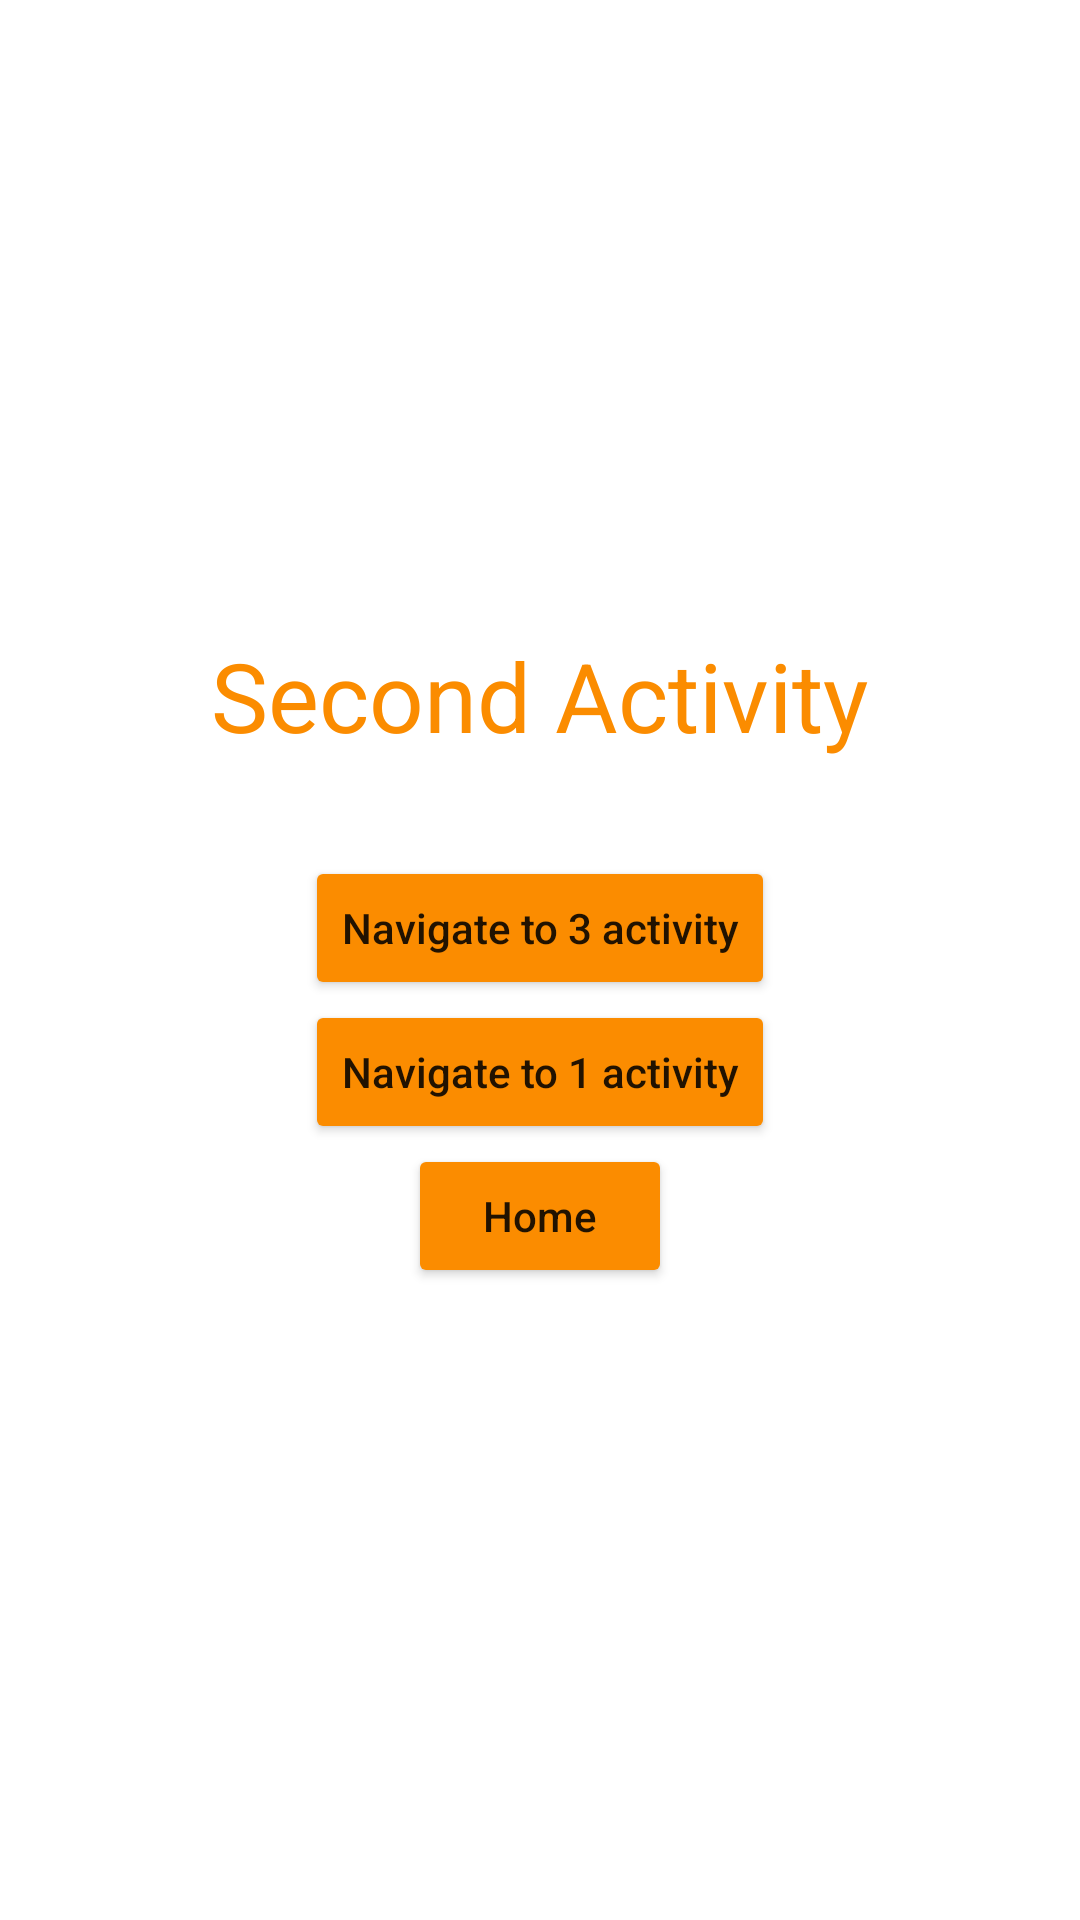

This screen was rendered from an Android layout file. Write that file and the resources it references.
<!-- AndroidManifest.xml: application theme Theme.Homework_12 -->
<!-- res/layout/activity_second.xml -->
<?xml version="1.0" encoding="utf-8"?>
<LinearLayout xmlns:android="http://schemas.android.com/apk/res/android"
    xmlns:app="http://schemas.android.com/apk/res-auto"
    xmlns:tools="http://schemas.android.com/tools"
    android:layout_width="match_parent"
    android:layout_height="match_parent"
    android:gravity="center"
    android:orientation="vertical"
    tools:context=".SecondActivity">

    <TextView
        android:id="@+id/tv_second_activity"
        android:layout_width="wrap_content"
        android:layout_height="wrap_content"
        android:layout_marginBottom="32dp"
        android:gravity="center"
        android:text="Second Activity"
        android:textColor="@color/orange"
        android:textSize="32sp" />

    <Button
        android:id="@+id/btn_navigate_to_third_activity"
        android:layout_width="wrap_content"
        android:layout_height="wrap_content"
        android:layout_gravity="bottom|center"
        android:backgroundTint="@color/orange"
        android:text="Navigate to 3 activity"
        android:textAllCaps="false" />

    <Button
        android:id="@+id/btn_navigate_to_first_activity_1"
        android:layout_width="wrap_content"
        android:layout_height="wrap_content"
        android:layout_gravity="bottom|center"
        android:backgroundTint="@color/orange"
        android:text="Navigate to 1 activity"
        android:textAllCaps="false" />

    <Button
        android:id="@+id/btn_navigate_to_window_activity_2"
        android:layout_width="wrap_content"
        android:layout_height="wrap_content"
        android:layout_gravity="bottom|center"
        android:backgroundTint="@color/orange"
        android:text="Home"
        android:textAllCaps="false" />


</LinearLayout>
<!-- resources referenced by this layout -->
<resources>
  <color name="orange">#FB8C00</color>
  <style name="Theme.Homework_12" parent="Theme.MaterialComponents.DayNight.DarkActionBar">
          
          <item name="colorPrimary">@color/purple_500</item>
          <item name="colorPrimaryVariant">@color/purple_700</item>
          <item name="colorOnPrimary">@color/white</item>
          
          <item name="colorSecondary">@color/teal_200</item>
          <item name="colorSecondaryVariant">@color/teal_700</item>
          <item name="colorOnSecondary">@color/black</item>
          
          <item name="android:statusBarColor">?attr/colorPrimaryVariant</item>
          
      </style>
  <color name="purple_500">#FF6200EE</color>
  <color name="purple_700">#FF3700B3</color>
  <color name="white">#FFFFFFFF</color>
  <color name="teal_200">#FF03DAC5</color>
  <color name="teal_700">#FF018786</color>
  <color name="black">#FF000000</color>
</resources>
